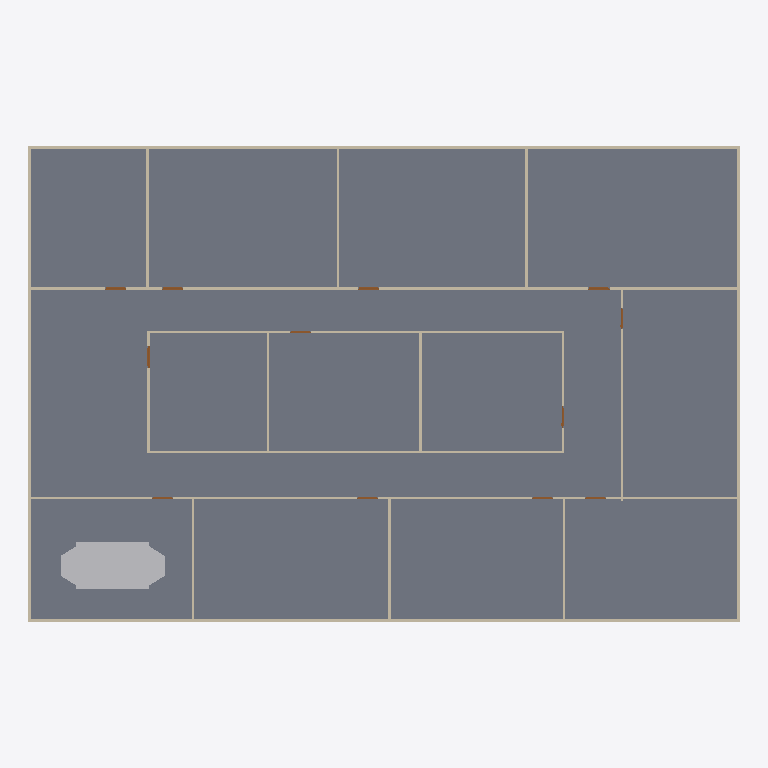
Plan cut of the same IFC building model at storey 'GF' (level 0.00 m, cut at 1.40 m), seen from above with north up, elements coloured by IFC class: 20 walls (beige), 12 doors (brown), 1 slab (grey), 1 other element (light grey). Cut surfaces are drawn darker.
Extent 30.2 m × 20.2 m × 3.1 m (x, y, z). Storeys (2): GF at 0.00 m; DUCTING at 2.80 m. Elements (98): 23 IfcDuctFitting, 23 IfcDuctSegment, 20 IfcWall, 18 IfcAirTerminalBox, 12 IfcDoor, 1 IfcDistributionElement, 1 IfcSlab.

HEADER;
FILE_DESCRIPTION(('ViewDefinition[DesignTransferView]'),'2;1');
FILE_NAME('s08-activity.ifc','2026-10-24T12:02:02+08:00',(''),(''),'IfcOpenShell 0.8.5-post1','Bonsai 0.8.5-post1','Nobody');
FILE_SCHEMA(('IFC4'));
ENDSEC;
DATA;
#1=IFCPROJECT('3zt5O$T9T8$f08reIzjZBG',$,'My Project',$,$,$,$,(#14,#26),#9);
#31=IFCSITE('1NLrA44prEX92DnmwXdVUh',$,'My Site',$,$,#54,$,$,$,$,$,$,$,$);
#37=IFCBUILDING('1ea87Rwi56DAMd629yNbTu',$,'My Building',$,$,#60,$,$,$,$,$,$);
#43=IFCBUILDINGSTOREY('2of0Ajz6PECP2yaGtpU3l_',$,'GF',$,$,#66,$,$,$,$);
#1016=IFCBUILDINGSTOREY('3HTIekM2nDnOQ$CItJIcEO',$,'DUCTING',$,$,#8259,$,$,$,$);
#4325=IFCSLAB('1WeeCF20jBz9meGcWBfQ4F',$,'Slab',$,$,#4333,#4340,$,$);
#10292=IFCDISTRIBUTIONELEMENT('26hDBcnHH7HuFkeGUkhDNe',$,'Cube',$,$,#10452,#10293,$);
#1325=IFCWALL('0D$5VMz2v6s8av8iII3Pg9',$,'Wall',$,$,#1472,#1331,$,$);
#1275=IFCWALL('1UDBmIW3567uetp1yQ1qI9',$,'Wall',$,$,#1536,#1281,$,$);
#1691=IFCWALL('1FThg5$zvA0wdYF9edpZMy',$,'Wall',$,$,#1702,#1697,$,$);
#1300=IFCWALL('0vjWYu7njEFBO_oOq$0Qyr',$,'Wall',$,$,#1311,#1306,$,$);
#1350=IFCWALL('0MRWzSognESQdIQWcQ80v9',$,'Wall',$,$,#1504,#1356,$,$);
#2199=IFCWALL('3v2aa1NzvEb9OH_5rmflzp',$,'Wall',$,$,#2210,#2205,$,$);
#2287=IFCWALL('3teyjcrzf3uAgXpO0b$VhD',$,'Wall',$,$,#2434,#2293,$,$);
#2237=IFCWALL('38QhbdbKb9UujMqX3wlw11',$,'Wall',$,$,#2498,#2243,$,$);
#1575=IFCWALL('0yoypxvBj1LOjvNX_uVlxo',$,'Wall',$,$,#1586,#1581,$,$);
#4353=IFCWALL('34SAuU2qLCdwV$uj36b6u8',$,'Wall',$,$,#4382,#4364,$,$);
#2588=IFCWALL('3wRS01hnLD4B$J95dhOsKc',$,'Wall',$,$,#2599,#2594,$,$);
#2550=IFCWALL('0_i8dKuLTDOeOHoWA7rqIT',$,'Wall',$,$,#2561,#2556,$,$);
#2664=IFCWALL('2u5j55KIv7MPjPhu1A$avy',$,'Wall',$,$,#2675,#2670,$,$);
#2312=IFCWALL('3pHwNhcHT59BzMMTBJMF1f',$,'Wall',$,$,#2466,#2318,$,$);
#1550=IFCWALL('35K1npWBPFGB3tO6w_xo94',$,'Wall',$,$,#1561,#1556,$,$);
#1729=IFCWALL('3NWj3y039AvQIEMOySC9Fs',$,'Wall',$,$,#1740,#1735,$,$);
#2626=IFCWALL('2Ys7X7SLPFIQVgD5yA6a41',$,'Wall',$,$,#2637,#2632,$,$);
#2702=IFCWALL('1CrOvByev4Z9g5C7MtL_BV',$,'Wall',$,$,#2713,#2708,$,$);
#2512=IFCWALL('1vx03Rlen1m8AGkws_VT06',$,'Wall',$,$,#2523,#2518,$,$);
#2262=IFCWALL('32x$v5jALC4AtRDaSMpZN_',$,'Wall',$,$,#2273,#2268,$,$);
#3181=IFCDOOR('2Z4IKZk6T3uOgLuksZ$n1J',$,'Door',$,$,#3229,#3189,$,2.0,0.899999976158142,$,$,$);
#2887=IFCDOOR('1oudh4tTvAkgae7JX9Q5CS',$,'Door',$,$,#2935,#2895,$,2.0,0.899999976158142,$,$,$);
#2740=IFCDOOR('2LnVJoqvXBaO4_ziuu1DKX',$,'Door',$,$,#2788,#2748,$,2.0,0.899999976158142,$,$,$);
#2789=IFCDOOR('3rthb4eFTE2ewA2UoSTZgt',$,'Door',$,$,#2837,#2797,$,2.0,0.899999976158142,$,$,$);
#2838=IFCDOOR('130hECcDn76QwzqRrpcAN4',$,'Door',$,$,#2886,#2846,$,2.0,0.899999976158142,$,$,$);
#3279=IFCDOOR('1bymHpNqP4VfyZ09w_pMT$',$,'Door',$,$,#3327,#3287,$,2.0,0.899999976158142,$,$,$);
#2936=IFCDOOR('3aJUCcbEb81PT6mTRJ_oF9',$,'Door',$,$,#2984,#2944,$,2.0,0.899999976158142,$,$,$);
#2985=IFCDOOR('3GoDDqP_r2HQ9fC8VupqIO',$,'Door',$,$,#3033,#2993,$,2.0,0.899999976158142,$,$,$);
#3034=IFCDOOR('2qRkcuSxvCU9c5r7QVoESM',$,'Door',$,$,#3082,#3042,$,2.0,0.899999976158142,$,$,$);
#3083=IFCDOOR('30CEYKCon5XA8T4MQxBbhR',$,'Door',$,$,#3131,#3091,$,2.0,0.899999976158142,$,$,$);
#3132=IFCDOOR('0eMHgKDU58zOPgXUXjacjM',$,'Door',$,$,#3180,#3140,$,2.0,0.899999976158142,$,$,$);
#3230=IFCDOOR('1$2xEm4ofBvuae13WZ$5sF',$,'Door',$,$,#3278,#3238,$,2.0,0.899999976158142,$,$,$);
ENDSEC;
